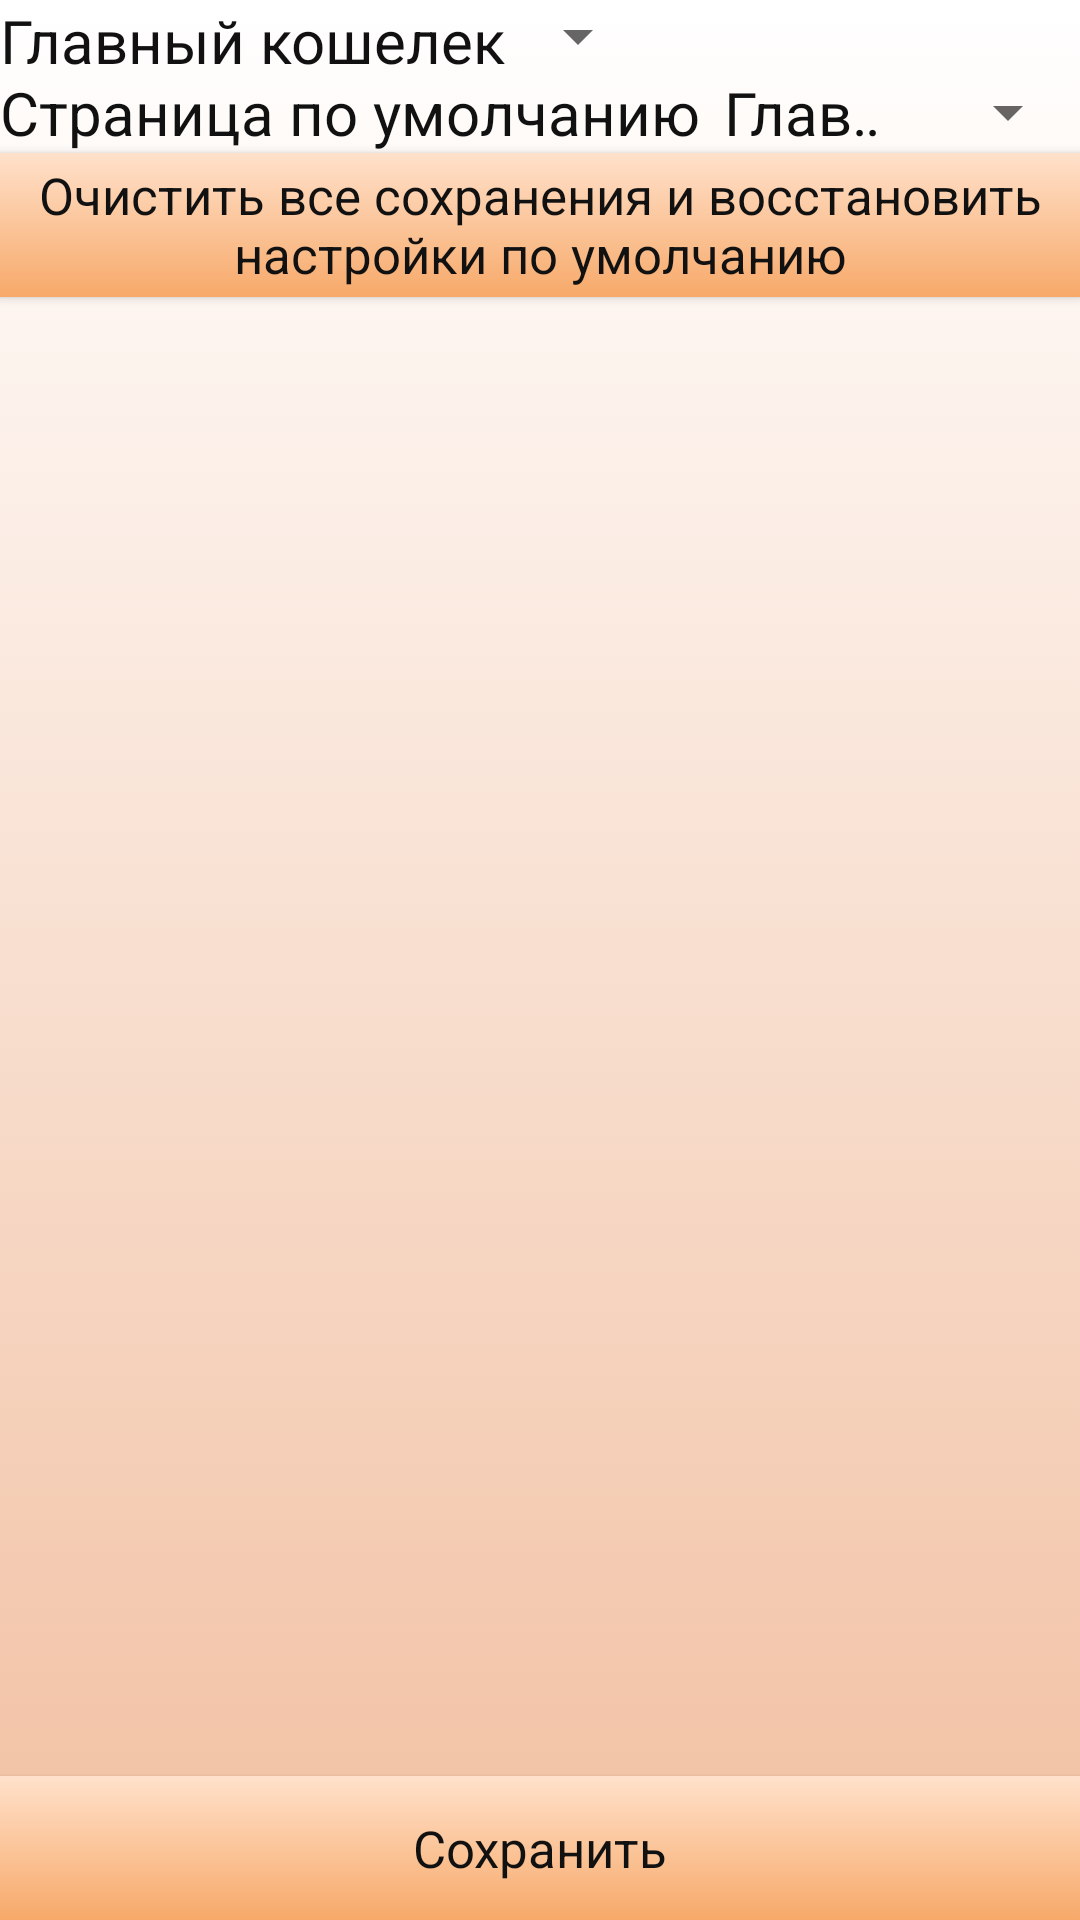

Layout XML and referenced resources for this Android screen:
<!-- AndroidManifest.xml: application theme MainTheme -->
<!-- res/layout/general_settings_activity.xml -->
<?xml version="1.0" encoding="utf-8"?>
<RelativeLayout xmlns:android="http://schemas.android.com/apk/res/android"
    android:layout_width="match_parent" android:layout_height="match_parent"
    android:background="@drawable/fone_gradient">

    <TextView
        android:layout_width="wrap_content"
        android:layout_height="wrap_content"
        android:text="@string/main_wallet"
        android:id="@+id/textMainWallet"
        android:layout_alignParentTop="true"
        android:layout_alignParentLeft="true"
         />

    <Spinner
        android:layout_width="wrap_content"
        android:layout_height="wrap_content"
        android:id="@+id/spinnerMainWallet"
        android:layout_alignParentTop="true"
        android:layout_toRightOf="@+id/textMainWallet"
        android:layout_toEndOf="@+id/textMainWallet" />
    <TextView
        android:layout_width="wrap_content"
        android:layout_height="wrap_content"
        android:layout_below="@id/spinnerMainWallet"
        android:text="@string/default_activity"
        android:id="@+id/textDefaultActivity"/>

    <Spinner
        android:layout_width="wrap_content"
        android:layout_height="wrap_content"
        android:id="@+id/spinnerDefaultActivity"
        android:layout_below="@+id/spinnerMainWallet"
        android:layout_toRightOf="@+id/textDefaultActivity"
        android:entries="@array/array_activityes"
        />
    <Button
        style="@style/buttonStyle"
        android:layout_width="match_parent"
        android:layout_height="wrap_content"
        android:id="@+id/clearButton"
        android:layout_below="@+id/spinnerDefaultActivity"
        android:text="@string/clear_all_saves"
        android:onClick="clearButton_Click"
        />

    <Button
        style="@style/buttonStyle"
        android:layout_width="match_parent"
        android:layout_height="wrap_content"
        android:text="@string/save"
        android:id="@+id/saveButton"
        android:layout_alignParentBottom="true"

        android:onClick="saveButton_Click"/>


</RelativeLayout>
<!-- resources referenced by this layout -->
<resources>
  <string-array name="array_activityes">
          <item>Главная страница</item>
          <item>Контроль бюджета</item>
      </string-array>
  <!-- drawable fone_gradient (drawable) -->
  <?xml version="1.0" encoding="utf-8"?>
  <selector xmlns:android="http://schemas.android.com/apk/res/android">
  <item>
      <shape>
          <gradient
              android:angle="90"
              android:endColor="@color/white"
              android:startColor="#f1bfa0"
              android:type="linear"
              />
      </shape>
  </item>
  </selector>
  <string name="clear_all_saves">Очистить все сохранения и восстановить настройки по умолчанию</string>
  <string name="default_activity">Страница по умолчанию</string>
  <string name="main_wallet">Главный кошелек</string>
  <string name="save">Сохранить</string>
  <style name="buttonStyle" parent="MainTheme">
          <item name="android:textColor">@color/black</item>
          <item name="android:textSize">17sp</item>
          <item name="android:background">@drawable/gradient_button</item>
      </style>
  <style name="MainTheme" parent="AppTheme">
          <item name="android:textSize">20sp</item>
          <item name="android:textColor">@color/black</item>
          <item name="android:windowNoTitle">true</item>
          <item name="android:cacheColorHint">@color/black</item>
          <item name="android:textStyle">normal</item>
  
  
  
  
      </style>
  <color name="white">#ffffff</color>
  <color name="black">#111</color>
  <!-- drawable gradient_button (drawable) -->
  <?xml version="1.0" encoding="utf-8"?>
  <selector xmlns:android="http://schemas.android.com/apk/res/android">
  <item>
      <shape>
          <gradient
              android:angle="90"
              android:endColor="#ffe1cb"
              android:startColor="#f7a969"
              />
      </shape>
  </item>
  </selector>
  <style name="AppTheme" parent="Theme.AppCompat.Light.NoActionBar">
          
          <item name="colorPrimaryDark">#f76f00</item>
          <item name="colorPrimary">#ed7d04</item>
          <item name="colorAccent">@color/colorAccent</item>
      </style>
  <color name="colorAccent">#FF4081</color>
</resources>
